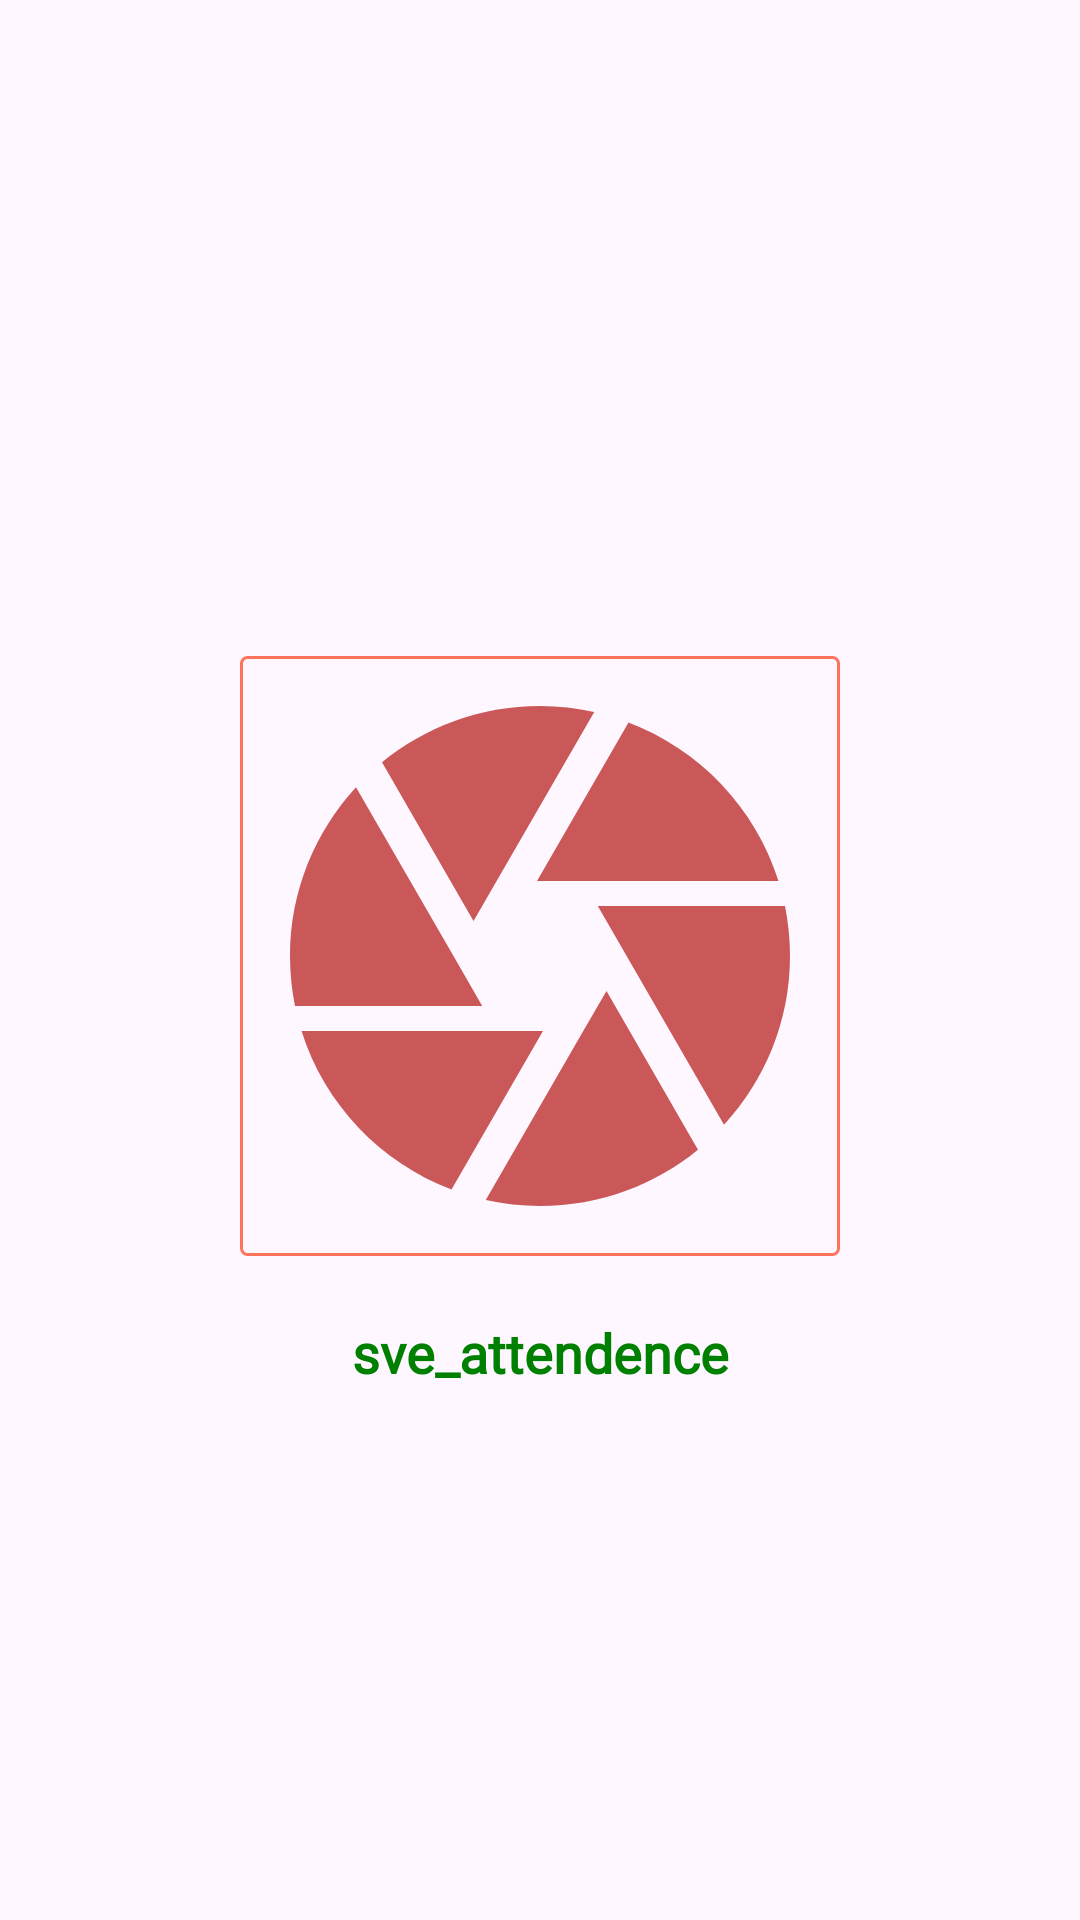

Reconstruct the res/layout file that produces this screen, plus the resources it refers to.
<!-- AndroidManifest.xml: application theme Theme.Skill_Improvement -->
<!-- res/layout/image_dialog.xml -->
<?xml version="1.0" encoding="utf-8"?>
<LinearLayout xmlns:android="http://schemas.android.com/apk/res/android"
    xmlns:tools="http://schemas.android.com/tools"
    android:layout_width="280dp"
    android:layout_height="380dp"
    android:layout_gravity="center"
    android:gravity="center"
    android:orientation="vertical"
    android:padding="16dp">

    <TextView
        android:id="@+id/dlg_title"
        android:layout_width="wrap_content"
        android:layout_height="wrap_content"
        android:layout_gravity="center"
        android:layout_marginBottom="10dp"
        android:fontFamily="@font/hum525"
        android:textColor="@color/black"
        android:textSize="20sp"
        tools:text="The dialog title" />

    <LinearLayout
        android:layout_width="200dp"
        android:layout_height="200dp"
        android:layout_margin="10dp"
        android:background="@drawable/seprator_background"
        android:orientation="vertical">

        <ImageView
            android:id="@+id/dlg_image"
            android:layout_width="200dp"
            android:layout_height="200dp"
            android:layout_gravity="center"
            android:adjustViewBounds="true"

            android:rotation="360"
            android:scaleType="centerCrop"
            android:src="@drawable/baseline_camera_24" />

    </LinearLayout>

    <TextView
        android:layout_width="match_parent"
        android:layout_height="wrap_content"
        android:layout_marginTop="5dp"
        android:fontFamily="@font/hum525"
        android:padding="5dp"
        android:text="sve_attendence"
        android:textAlignment="center"
        android:textColor="@color/green"
        android:textSize="18dp"
        android:textStyle="bold" />


    <LinearLayout
        android:layout_width="match_parent"
        android:layout_height="wrap_content"
        android:gravity="center"
        android:orientation="horizontal"
        android:visibility="gone">

        <androidx.appcompat.widget.AppCompatButton
            android:id="@+id/ok_cancel"
            android:layout_width="150dp"
            android:layout_height="40dp"
            android:layout_gravity="center"
            android:layout_margin="10dp"
            android:background="@drawable/shapeforbutton"
            android:elevation="15dp"
            android:fontFamily="@font/calist"
            android:gravity="center"
            android:paddingLeft="32dp"
            android:paddingRight="32dp"
            android:shadowRadius="10"
            android:text="Ok"
            android:textColor="@android:color/white"
            android:textSize="16sp"
            android:textStyle="bold" />


    </LinearLayout>


</LinearLayout>
<!-- resources referenced by this layout -->
<resources>
  <color name="black">#000000</color>
  <color name="green">#008000</color>
  <!-- drawable baseline_camera_24 (drawable) -->
  <vector xmlns:android="http://schemas.android.com/apk/res/android" android:height="24dp" android:tint="#CB5858" android:viewportHeight="24" android:viewportWidth="24" android:width="24dp">
        
      <path android:fillColor="@android:color/white" android:pathData="M9.4,10.5l4.77,-8.26C13.47,2.09 12.75,2 12,2c-2.4,0 -4.6,0.85 -6.32,2.25l3.66,6.35 0.06,-0.1zM21.54,9c-0.92,-2.92 -3.15,-5.26 -6,-6.34L11.88,9h9.66zM21.8,10h-7.49l0.29,0.5 4.76,8.25C21,16.97 22,14.61 22,12c0,-0.69 -0.07,-1.35 -0.2,-2zM8.54,12l-3.9,-6.75C3.01,7.03 2,9.39 2,12c0,0.69 0.07,1.35 0.2,2h7.49l-1.15,-2zM2.46,15c0.92,2.92 3.15,5.26 6,6.34L12.12,15L2.46,15zM13.73,15l-3.9,6.76c0.7,0.15 1.42,0.24 2.17,0.24 2.4,0 4.6,-0.85 6.32,-2.25l-3.66,-6.35 -0.93,1.6z"/>
      
  </vector>
  <!-- drawable seprator_background (drawable) -->
  <?xml version="1.0" encoding="utf-8"?>
  <shape xmlns:android="http://schemas.android.com/apk/res/android"
      android:shape="rectangle">
      <stroke
          android:width="1dp"
          android:color="@color/btn_color" />
      <corners android:radius="2dp" />
  
  </shape>
  <style name="Theme.Skill_Improvement" parent="Base.Theme.Skill_Improvement" />
  <color name="btn_color">#FF735C</color>
  <style name="Base.Theme.Skill_Improvement" parent="Theme.Material3.DayNight.NoActionBar">
          
          
      </style>
</resources>
